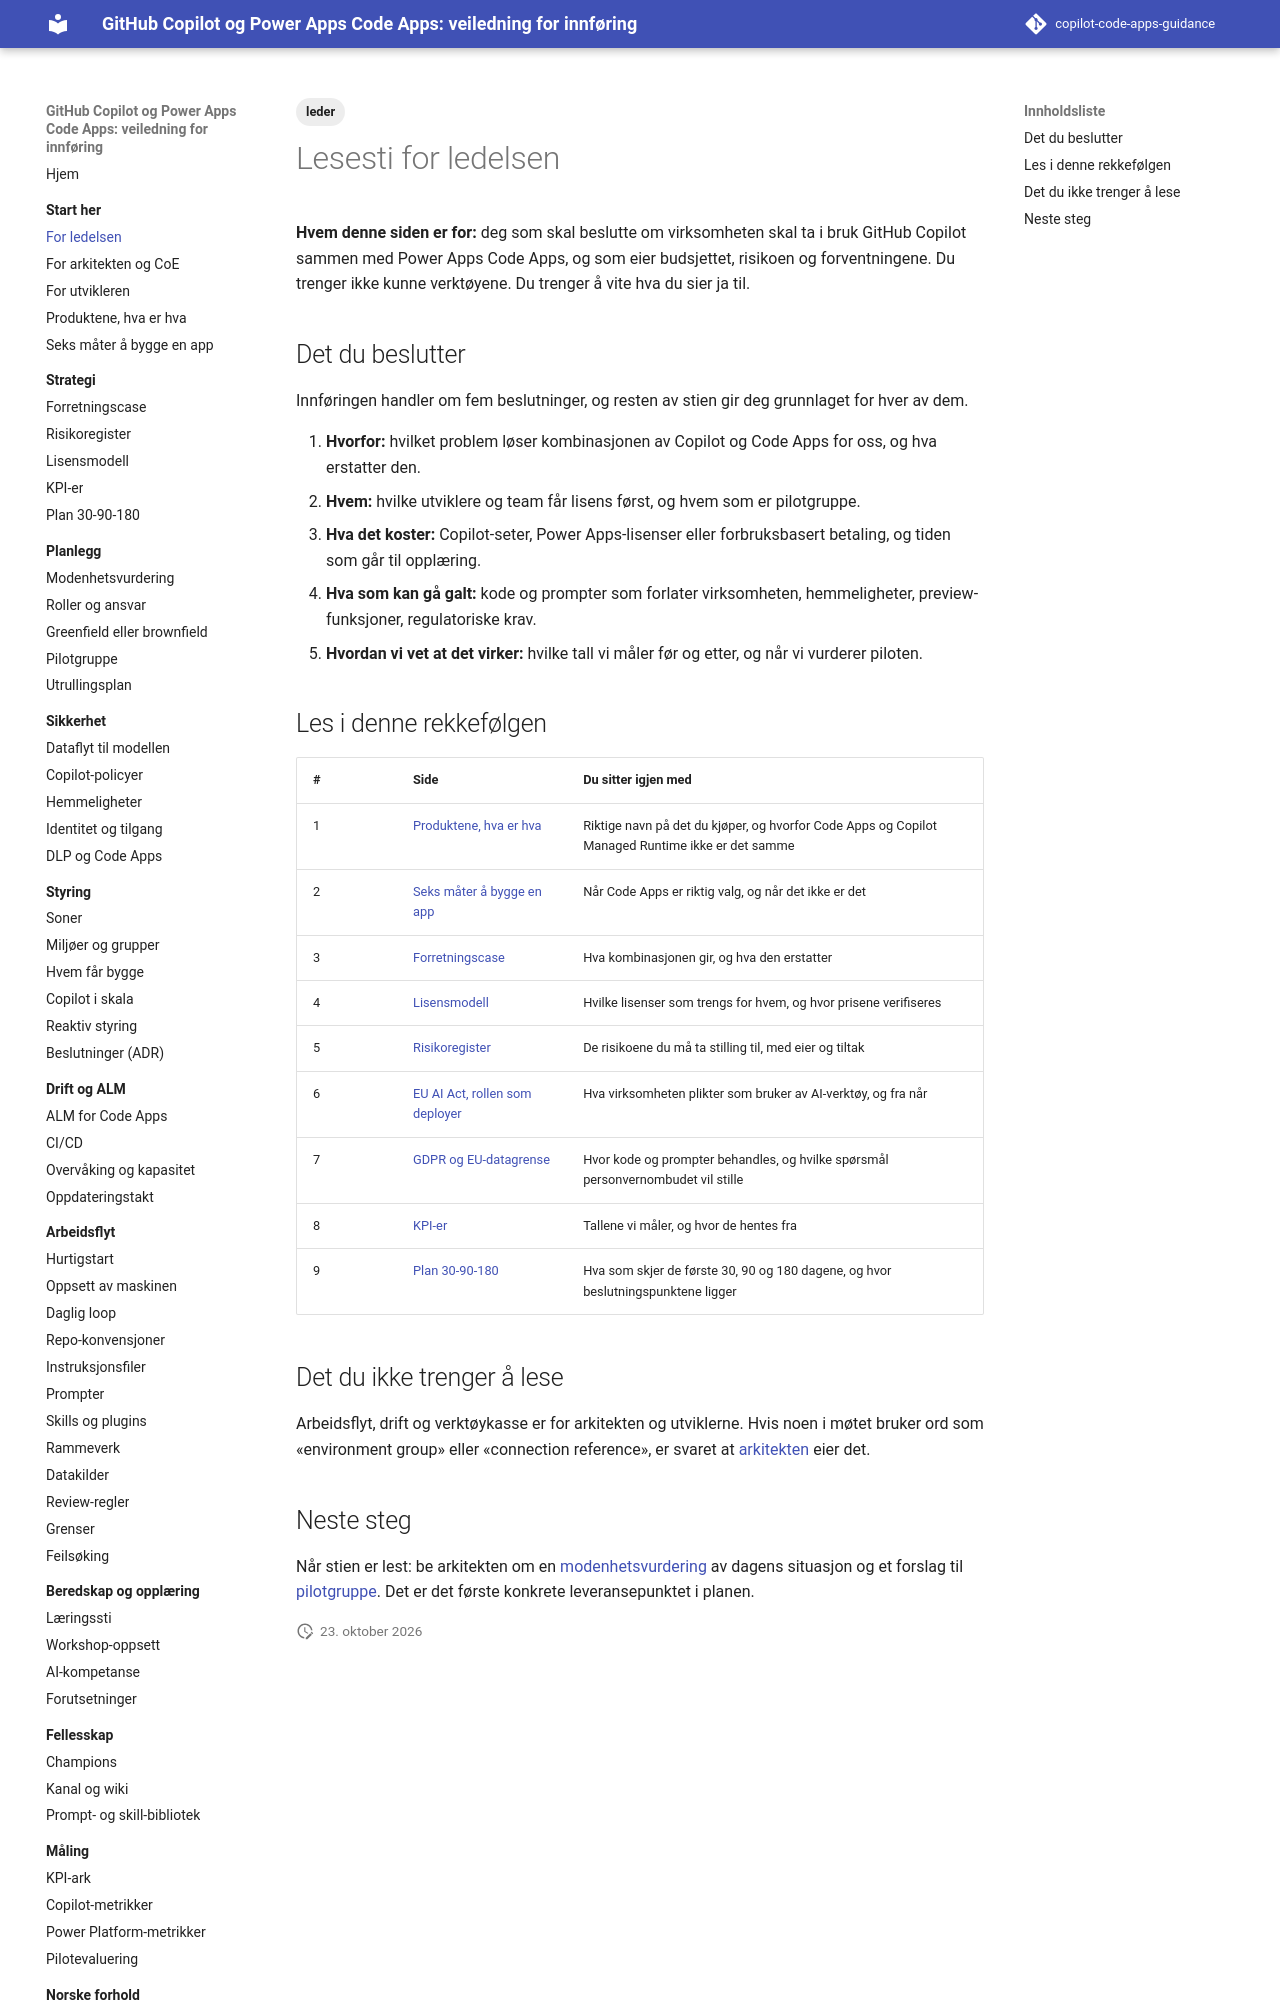

repository: Gakinchi/copilot-code-apps-guidance · page: start/leder/index.html · generator: mkdocs

---
title: For ledelsen
tags: [leder]
verifisert: 2026-10-23
kilde: EGEN TEST
---

# Lesesti for ledelsen

**Hvem denne siden er for:** deg som skal beslutte om virksomheten skal ta i bruk GitHub Copilot sammen med Power Apps Code Apps, og som eier budsjettet, risikoen og forventningene. Du trenger ikke kunne verktøyene. Du trenger å vite hva du sier ja til.

## Det du beslutter

Innføringen handler om fem beslutninger, og resten av stien gir deg grunnlaget for hver av dem.

1. **Hvorfor:** hvilket problem løser kombinasjonen av Copilot og Code Apps for oss, og hva erstatter den.
2. **Hvem:** hvilke utviklere og team får lisens først, og hvem som er pilotgruppe.
3. **Hva det koster:** Copilot-seter, Power Apps-lisenser eller forbruksbasert betaling, og tiden som går til opplæring.
4. **Hva som kan gå galt:** kode og prompter som forlater virksomheten, hemmeligheter, preview-funksjoner, regulatoriske krav.
5. **Hvordan vi vet at det virker:** hvilke tall vi måler før og etter, og når vi vurderer piloten.
